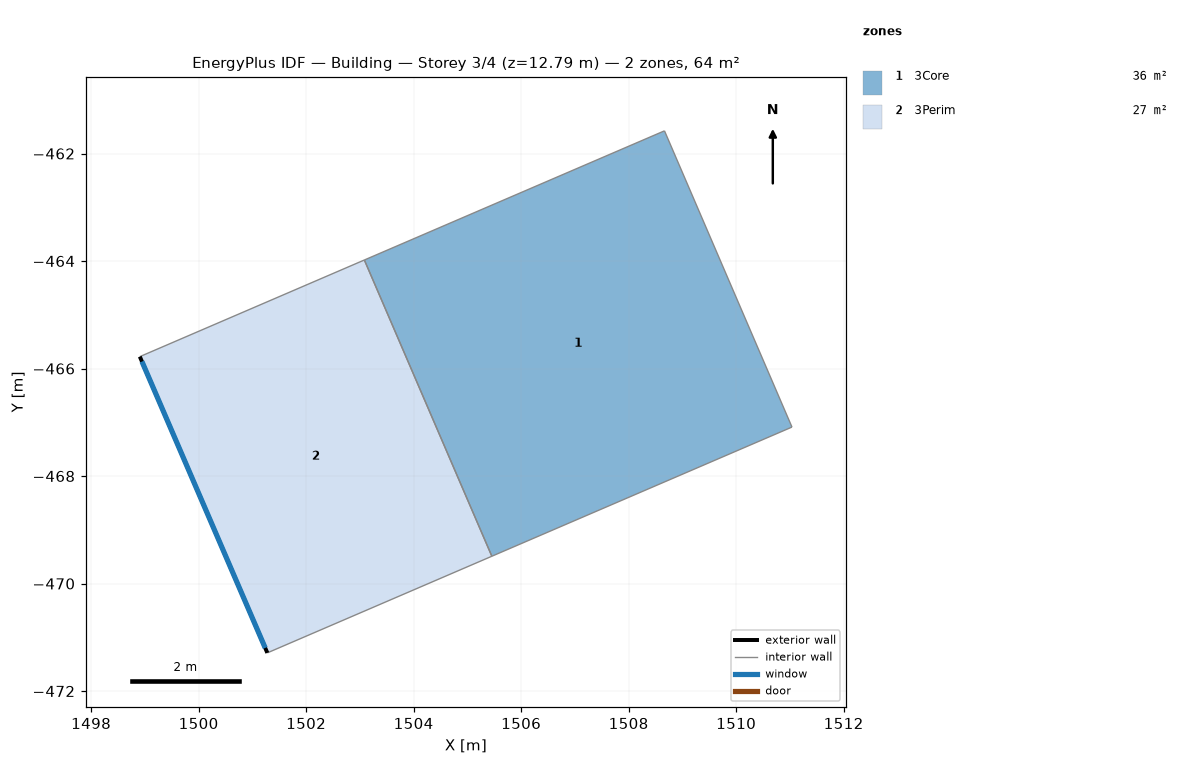
=== STOREY PLAN SPEC (per zone: floor XY polygon, exterior-wall plan segments, windows/doors) ===
zone 1: 3Core  (36.5 m²)
  floor: (1503.08, -463.98) (1508.67, -461.58) (1511.04, -467.09) (1505.45, -469.49)
  interior walls: 4
zone 2: 3Perim  (27.3 m²)
  floor: (1498.91, -465.78) (1503.08, -463.98) (1505.45, -469.49) (1501.28, -471.29)
  exterior wall: (1501.28, -471.29) – (1498.91, -465.78)  [6.0 m]
    window: (1501.24, -471.20) – (1498.95, -465.87)  [15.3 m²]
  interior walls: 3

=== DERIVED (storey summary) ===
Building: Building
Storey: 3 of 4  (floor level z = 12.79 m)
Storey gross floor area: 63.8 m²
Zones on this storey: 2
  - 3Core: floor 36.5 m²
  - 3Perim: floor 27.3 m²; exterior wall 6.0 m (25.6 m²); 1 window(s) 15.3 m²; WWR 60.0%
Zone adjacency (shared interzone walls):
  - 3Core ↔ 3Perim